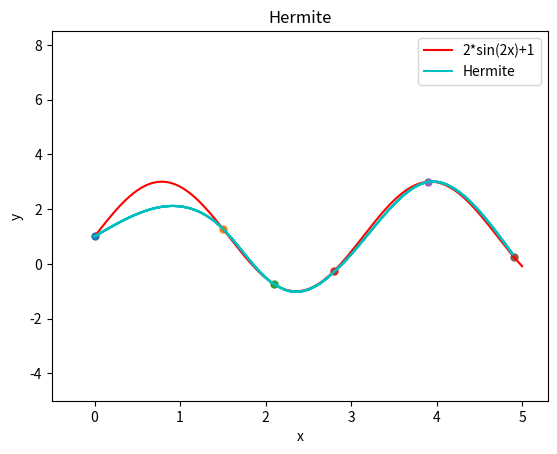

Write the Python code that produced this figure. (Note: this script raises an exception after producing the figure.)
__author__ = 'xlluffy'
import numpy as np
from matplotlib.pylab import *

point = []
#point = [(0, 1), (1, 2), (3, 4), (4, 5), (5, 6), (6, 7)]
n = 5
x = arange(0, 5, 0.01)
y, a, b, c, d, h, s  = [], [], [], [], [], [], []

def foo(x):
    return 2*sin(2*x) + 1

def getPoint():
    tmpX = [0, 1.5, 2.1, 2.8, 3.9, 4.9]
    for i in tmpX:
        point.append((i, foo(i)))

def init():
    global a, b, c, d, h, s
    k = lambda x: [0] * x
    a, b, c, d, h, s = [k(n+1) for x in range(6)]

def Hermite():
    init()
    for i in range(n):
        h[i] = point[i+1][0] - point[i][0]

    a[1] = 2*(h[0] + h[1])
    for i in range(2, n):
        a[i] = 2*(h[i-1] + h[i]) - h[i-1]*h[i-1]/a[i-1]

    for i in range(1, n+1):
        c[i] = (point[i][1] - point[i-1][1]) / h[i-1]

    for i in range(1, n):
        d[i] = 6*(c[i+1] - c[i])

    b[1] = d[1]
    for i in range(2, n):
        b[i] = d[i] - b[i-1]*h[i-1]/a[i]

    s[n-1] = b[n-1]/a[n-1]
    for i in range(n-2, 0, -1):
        s[i] = (b[i] - h[i]*s[i+1])/a[i]

    for i in range(n):
        for j in arange(point[i][0], point[i+1][0], 0.01):
            S1 = c[i+1] - s[i+1]*h[i]/6 - s[i]*h[i]/3
            tmp  = point[i][1] + S1*(j-point[i][0]) + s[i]*((j-point[i][0])**2)/2 + (s[i+1] - s[i])*((j - point[i][0])**3)/(6*h[i])
            y.append(tmp)

def drawAll():
    xlim(-0.5, 5.3)
    ylim(-5, 8.5)
    xlabel("x")
    ylabel("y")
    title("Hermite")

    for i in point:
        scatter(i[0], i[1], 25)

    tmp = np.linspace(0, 5, 500)
    plot(tmp, foo(tmp), color="r", label="2*sin(2x)+1")

    plot((x[0], x[1]), (y[0], y[1]), color="c", label="Hermite")
    legend(loc="upper right")
    for i in arange(0.01, 4.9, 0.005):
        #pause(0.0001)
        j = int(i*100)
        plot((x[j-1], x[j]), (y[j-1], y[j]), color="c")
    savefig("figure/Hermite.jpg")
    show()

def printPoints(points):
    for p in points:
        print(p)

if __name__ == "__main__":
    getPoint()
    Hermite()
    printPoints(y)
    drawAll()
